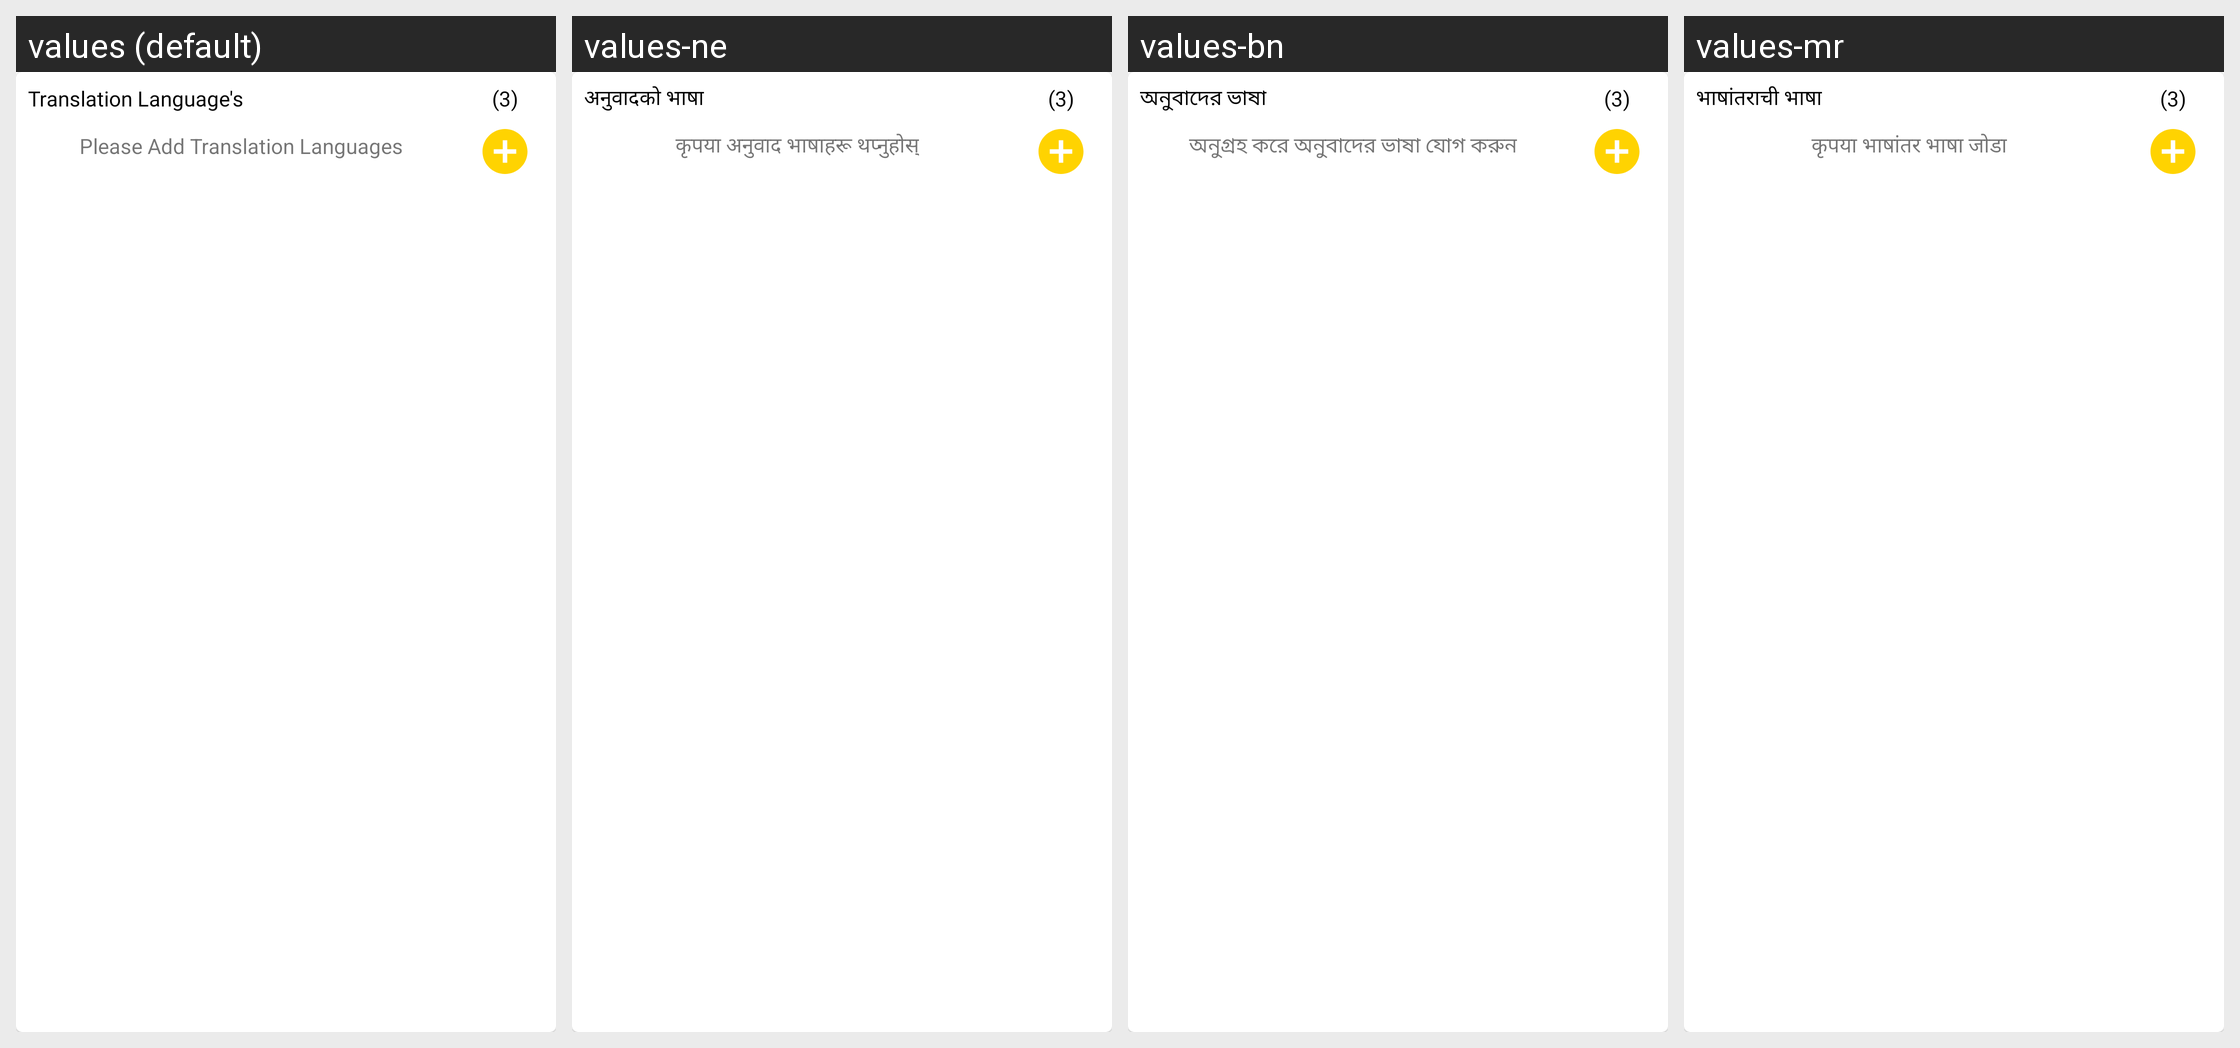

The same Android screen rendered under several of its app's locales, left to right. List the strings drawn on it with the default value and each locale's translation.
Android screen res/layout/layout_multi_language_selection.xml rendered under 4 locales, left to right: values (default), values-ne, values-bn, values-mr. Device: Nexus 5 (rendered at 1080×1920; each locale shown at half size, 540×960, under a caption strip naming it); theme Theme.ELITE_TRANSLATOR.
Other locales in the repository, not shown: values-af, values-am, values-ar, values-az, values-bg, values-bs, values-ca, values-cs, values-da, values-de, values-el, values-es, values-et, values-eu, values-fa, values-fi, values-fil, values-fr, values-gl, values-gu, values-hi, values-hr, values-hu, values-hy, values-in, values-is, values-it, values-iw, values-ja, values-jv, values-ka, values-kk, values-kn, values-ko, values-lt, values-lv, values-mk, values-ml, values-mn, values-ms, values-nl, values-no, values-pa, values-pl, values-ro, values-ru, values-sk, values-sl, values-sq, values-sr, values-su, values-sv, values-sw, values-ta, values-te, values-th, values-tr, values-uk, values-ur, values-uz, values-vi, values-zh-rCN, values-zh-rTW, values-zu.
Strings drawn on this screen, with the default value and each locale's value (text and hints the layout hard-codes, and strings that could not be matched under every locale, appear in the picture but are not listed):

layout_add_lang_title
  values: Translation Language's
  values-ne: अनुवादको भाषा
  values-bn: অনুবাদের ভাষা
  values-mr: भाषांतराची भाषा

layout_add_lang_empty_state
  values: Please Add Translation Languages
  values-ne: कृपया अनुवाद भाषाहरू थप्नुहोस्
  values-bn: অনুগ্রহ করে অনুবাদের ভাষা যোগ করুন
  values-mr: कृपया भाषांतर भाषा जोडा
